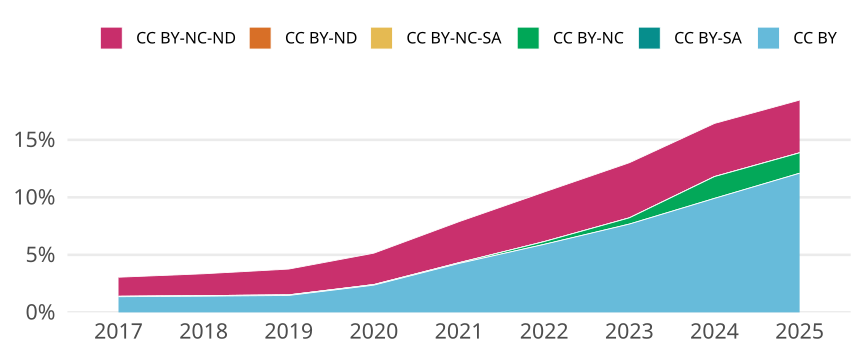

Data behind this chart, as committed beside it:
cr_year, cc, cc_total, jn_all, prop
2017, CC BY, 6757, 496449, 0.01361
2017, CC BY-SA, 0, NA, 0
2017, CC BY-NC, 170, 496449, 3.4243195172112343e-4
2017, CC BY-NC-SA, 17, 496449, 3.424319517211234e-5
2017, CC BY-ND, 0, NA, 0
2017, CC BY-NC-ND, 8230, 496449, 0.01658
2018, CC BY, 7263, 516373, 0.01407
2018, CC BY-SA, 0, NA, 0
2018, CC BY-NC, 244, 516373, 4.725266425626437e-4
2018, CC BY-NC-SA, 12, 516373, 2.3239015207998867e-5
2018, CC BY-ND, 0, NA, 0
2018, CC BY-NC-ND, 9817, 516373, 0.01901
2019, CC BY, 7903, 537783, 0.0147
2019, CC BY-SA, 0, NA, 0
2019, CC BY-NC, 280, 537783, 5.206561010667872e-4
2019, CC BY-NC-SA, 11, 537783, 2.045434682762378e-5
2019, CC BY-ND, 0, NA, 0
2019, CC BY-NC-ND, 12056, 537783, 0.02242
2020, CC BY, 13460, 568158, 0.02369
2020, CC BY-SA, 0, NA, 0
2020, CC BY-NC, 278, 568158, 4.893005114774412e-4
2020, CC BY-NC-SA, 17, 568158, 2.9921254298980213e-5
2020, CC BY-ND, 0, NA, 0
2020, CC BY-NC-ND, 15508, 568158, 0.0273
2021, CC BY, 25268, 593700, 0.04256
2021, CC BY-SA, 0, NA, 0
2021, CC BY-NC, 363, 593700, 6.114199090449722e-4
2021, CC BY-NC-SA, 6, 593700, 1.010611419909045e-5
2021, CC BY-ND, 0, NA, 0
2021, CC BY-NC-ND, 21190, 593700, 0.03569
2022, CC BY, 34845, 589149, 0.05914
2022, CC BY-SA, 0, NA, 0
2022, CC BY-NC, 1413, 589149, 0.002398
2022, CC BY-NC-SA, 0, NA, 0
2022, CC BY-ND, 0, NA, 0
2022, CC BY-NC-ND, 25398, 589149, 0.04311
2023, CC BY, 45742, 595909, 0.07676
2023, CC BY-SA, 0, NA, 0
2023, CC BY-NC, 3235, 595909, 0.005429
2023, CC BY-NC-SA, 0, NA, 0
2023, CC BY-ND, 0, NA, 0
2023, CC BY-NC-ND, 28557, 595909, 0.04792
2024, CC BY, 66123, 667177, 0.09911
2024, CC BY-SA, 1, 667177, 1.4988526283130264e-6
2024, CC BY-NC, 12633, 667177, 0.01894
2024, CC BY-NC-SA, 11, 667177, 1.648737891144329e-5
2024, CC BY-ND, 0, NA, 0
2024, CC BY-NC-ND, 30823, 667177, 0.0462
2025, CC BY, 58787, 485917, 0.121
2025, CC BY-SA, 0, NA, 0
2025, CC BY-NC, 8620, 485917, 0.01774
2025, CC BY-NC-SA, 7, 485917, 1.4405752422738862e-5
2025, CC BY-ND, 0, NA, 0
2025, CC BY-NC-ND, 22263, 485917, 0.04582
